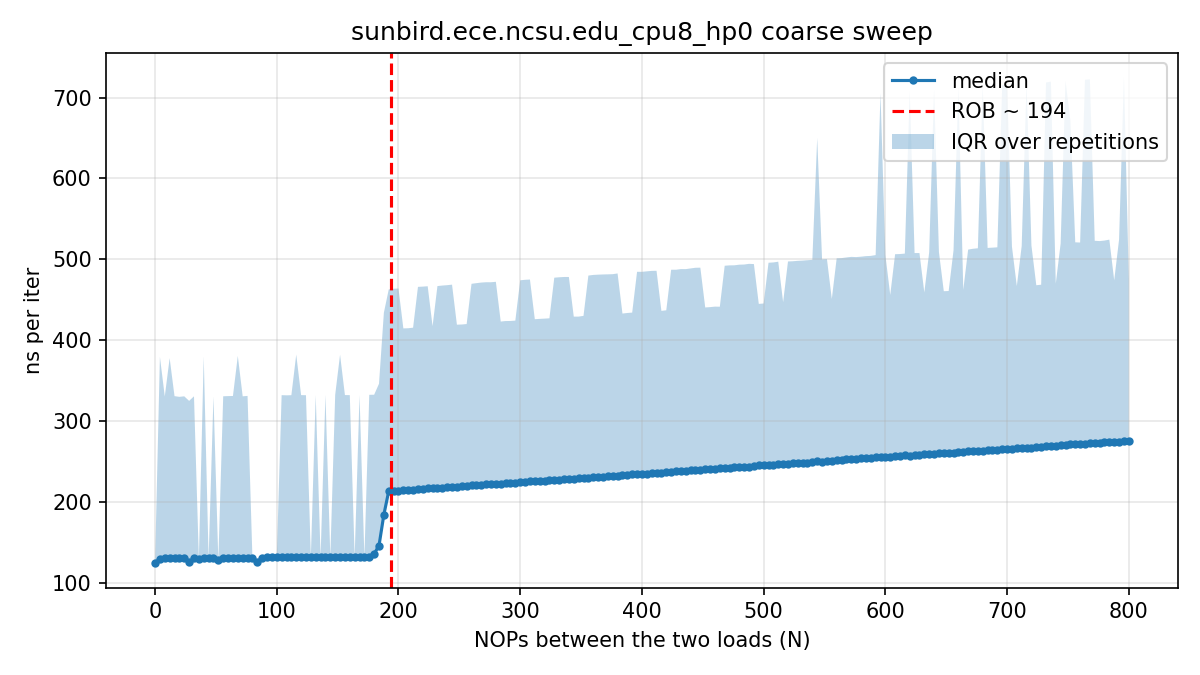

Source data for this figure (header and first rows):
# core=8 buf_MiB=512 iters=20000 reps=15…
nops, rep, tsc_per_iter, ns_per_iter
0, 0, 309.3, 123.7
4, 0, 948.8, 379.5
8, 0, 326.1, 130.5
12, 0, 944.9, 378
16, 0, 325.6, 130.2
20, 0, 825.3, 330.1
24, 0, 324.4, 129.8
28, 0, 937.8, 375.1
32, 0, 825.8, 330.3
36, 0, 948.5, 379.4
40, 0, 950.1, 380.1
44, 0, 325.3, 130.1
48, 0, 326.3, 130.5
52, 0, 317.8, 127.1
56, 0, 326.1, 130.4
60, 0, 327, 130.8
64, 0, 326.3, 130.6
68, 0, 325.7, 130.3
72, 0, 326.7, 130.7
76, 0, 326, 130.4
80, 0, 326.9, 130.8
84, 0, 314.3, 125.7
88, 0, 326.8, 130.7
92, 0, 329.6, 131.8
96, 0, 328.7, 131.5
100, 0, 328.8, 131.5
104, 0, 328.8, 131.6
108, 0, 328.8, 131.5
112, 0, 329.5, 131.8
116, 0, 329.1, 131.7
120, 0, 329.4, 131.8
124, 0, 328.3, 131.3
128, 0, 328.7, 131.5
132, 0, 329, 131.6
136, 0, 330.1, 132.1
140, 0, 329.2, 131.7
144, 0, 329.6, 131.8
148, 0, 329, 131.6
152, 0, 329.3, 131.7
156, 0, 329.5, 131.8
160, 0, 329.6, 131.9
164, 0, 330.1, 132.1
168, 0, 329.9, 132
172, 0, 330, 132
176, 0, 830.3, 332.1
180, 0, 330.1, 132
184, 0, 865.7, 346.3
188, 0, 1086, 434.4
192, 0, 1158, 463.3
196, 0, 1158, 463.3
200, 0, 1160, 463.9
204, 0, 1036, 414.2
208, 0, 1037, 414.9
212, 0, 1038, 415.2
216, 0, 1789, 715.8
220, 0, 1666, 666.3
224, 0, 1667, 667
228, 0, 1041, 416.6
232, 0, 1167, 467
... 2,956 more rows
